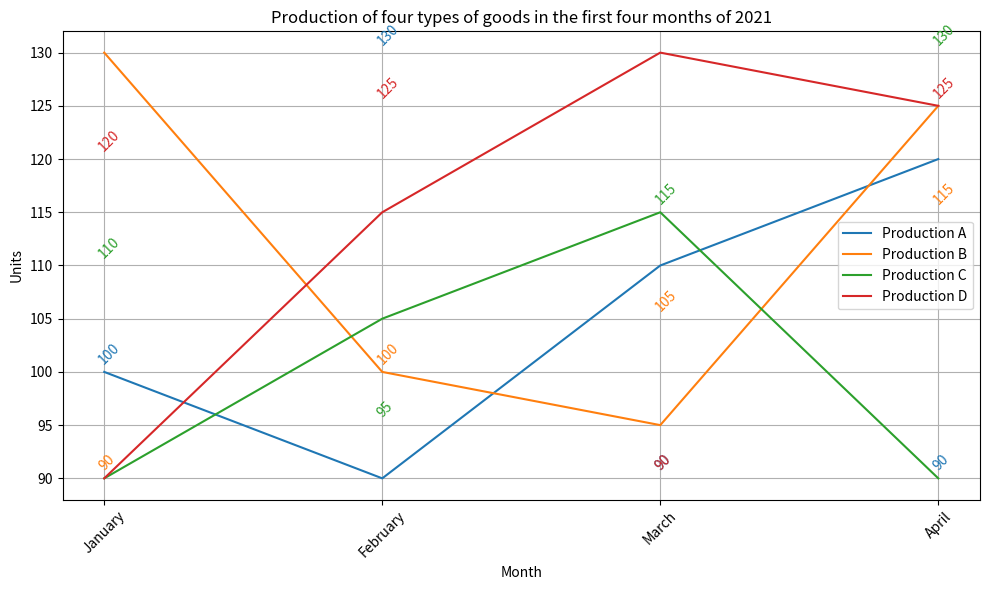

Recreate this plot in Python. (Note: this script raises an exception after producing the figure.)

import matplotlib.pyplot as plt
import numpy as np

# Set figure size
plt.figure(figsize=(10, 6))

# Create subplot
ax = plt.subplot()

# Set x axis data
x_data = ('January', 'February', 'March', 'April')

# Set y axis data
y_data = np.array([[100, 90, 110, 120],
                   [130, 100, 95, 125],
                   [90, 105, 115, 90],
                   [90, 115, 130, 125]])

# Set different color for each line
colors = ('C0', 'C1', 'C2', 'C3')

# Draw line chart
for i in range(len(y_data)):
    ax.plot(x_data, y_data[i], label='Production %s' % chr(65+i), color=colors[i])

# Set title
ax.set_title('Production of four types of goods in the first four months of 2021')

# Set x axis label
ax.set_xlabel('Month')

# Set y axis label
ax.set_ylabel('Units')

# Add legend
ax.legend(loc='best')

# Set grid
ax.grid(True)

# Set x axis ticks
ax.set_xticks(x_data)

# Rotate x axis ticks
plt.xticks(rotation=45)

# Add labels to each data point
for x, y_list in zip(x_data, y_data):
    for i in range(len(y_list)):
        ax.annotate(y_list[i], xy=(x, y_list[i]), xytext=(0, 5), 
                    textcoords='offset points', rotation=45,
                    wrap=True, color=colors[i])

# Automatically adjust image size
plt.tight_layout()

# Save image
plt.savefig('line chart/png/344.png')

# Clear image state
plt.clf()
